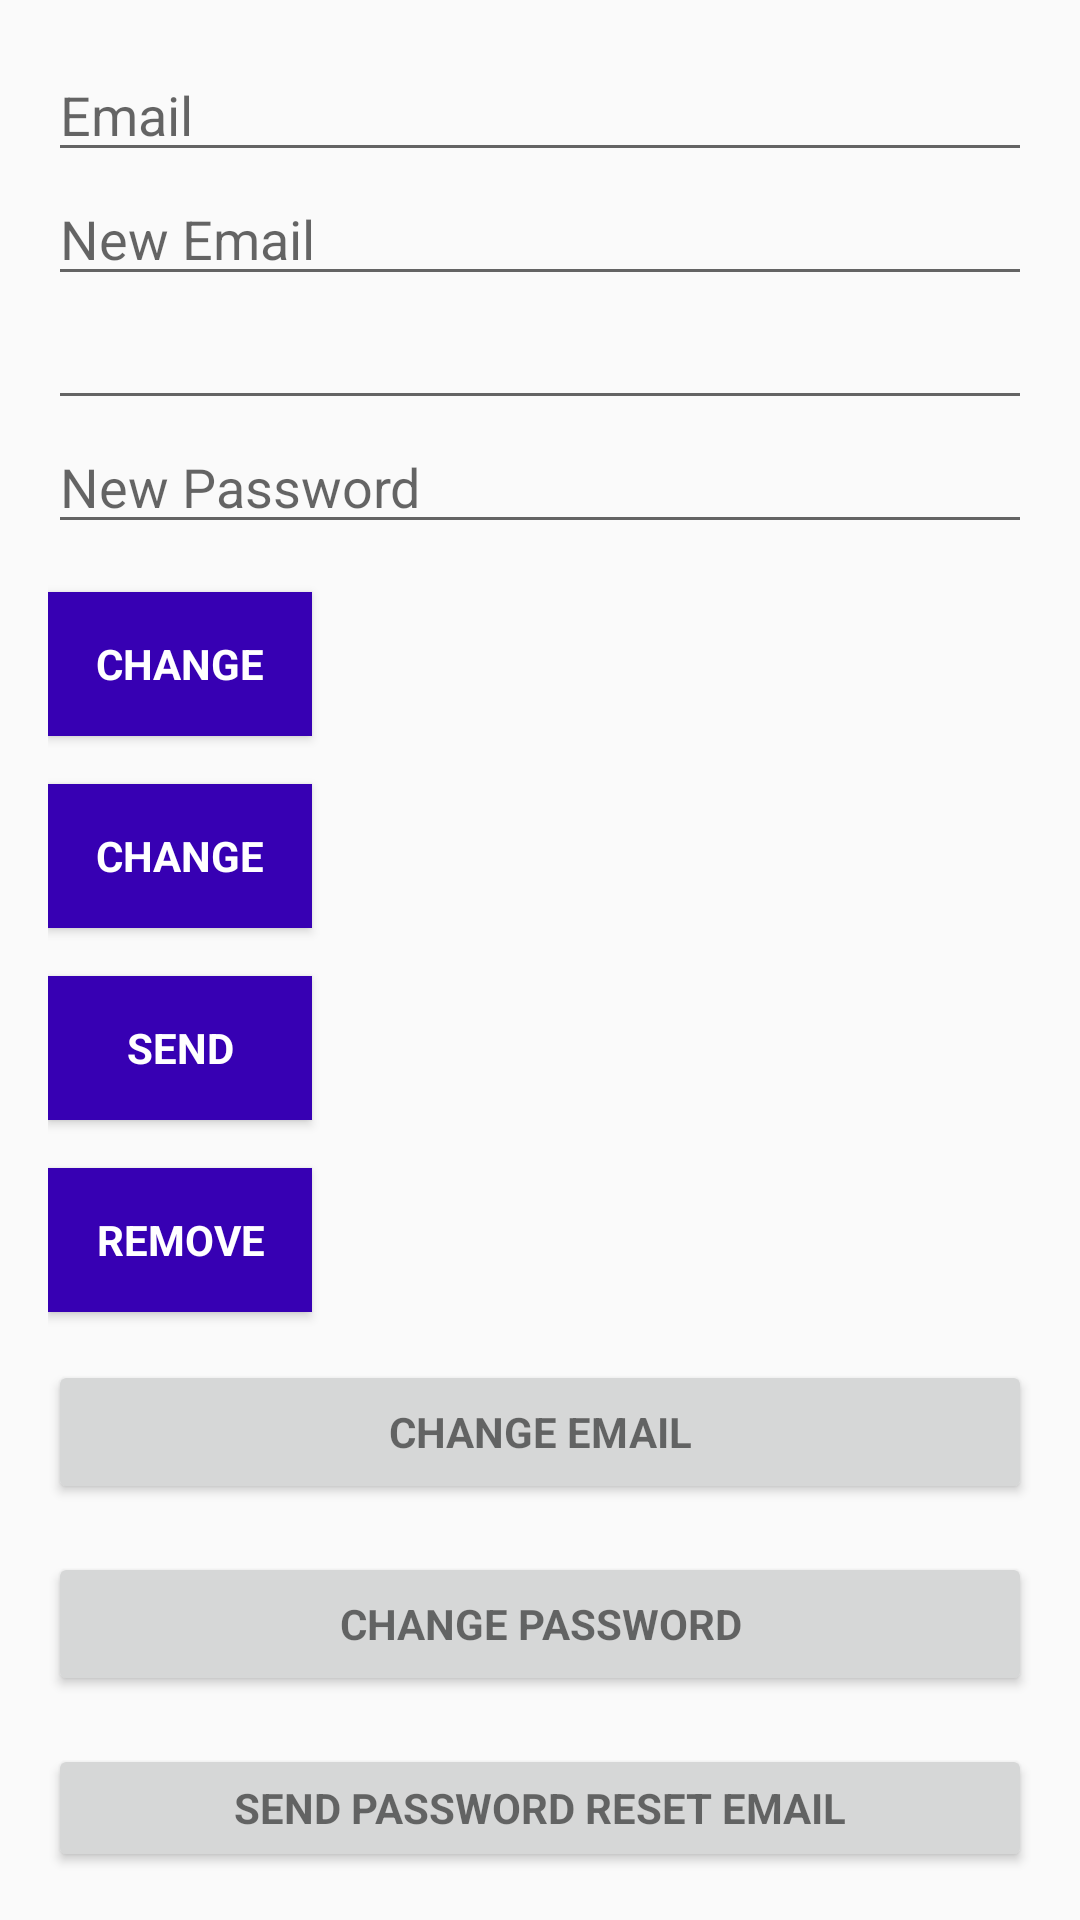

Android layout source for this screen:
<!-- AndroidManifest.xml: application theme AppTheme -->
<!-- res/layout/activity_main.xml -->
<?xml version="1.0" encoding="utf-8"?>
<android.support.design.widget.CoordinatorLayout xmlns:android="http://schemas.android.com/apk/res/android"
    xmlns:app="http://schemas.android.com/apk/res-auto"
    xmlns:tools="http://schemas.android.com/tools"
    android:layout_width="match_parent"
    android:layout_height="match_parent"
    android:fitsSystemWindows="true"
    tools:context="com.honeywell.admin.honeywellhackathon.MainActivity">

    

    <LinearLayout
        android:layout_width="match_parent"
        android:layout_height="wrap_content"
        android:orientation="vertical"
        android:paddingBottom="@dimen/activity_vertical_margin"
        android:paddingLeft="@dimen/activity_horizontal_margin"
        android:paddingRight="@dimen/activity_horizontal_margin"
        android:paddingTop="@dimen/activity_vertical_margin"
        app:layout_behavior="@string/appbar_scrolling_view_behavior">

        <EditText
            android:id="@+id/old_email"
            android:layout_width="match_parent"
            android:layout_height="wrap_content"
            android:hint="@string/hint_email"
            android:inputType="textEmailAddress"
            android:maxLines="1"
            android:singleLine="true" />

        <EditText
            android:id="@+id/new_email"
            android:layout_width="match_parent"
            android:layout_height="wrap_content"
            android:hint="@string/hint_new_email"
            android:inputType="textEmailAddress"
            android:maxLines="1"
            android:singleLine="true" />

        <EditText
            android:id="@+id/password"
            android:layout_width="match_parent"
            android:layout_height="wrap_content"
            android:focusableInTouchMode="true"

            android:imeActionId="@+id/login"
            android:imeOptions="actionUnspecified"
            android:inputType="textPassword"
            android:maxLines="1"
            android:singleLine="true" />

        <EditText
            android:id="@+id/newPassword"
            android:layout_width="match_parent"
            android:layout_height="wrap_content"
            android:focusableInTouchMode="true"
            android:hint="@string/new_pass"
            android:imeActionId="@+id/login"
            android:imeOptions="actionUnspecified"
            android:inputType="textPassword"
            android:maxLines="1"
            android:singleLine="true" />

        <Button
            android:id="@+id/changeEmail"
            style="?android:textAppearanceSmall"
            android:layout_width="wrap_content"
            android:layout_height="wrap_content"
            android:layout_marginTop="16dp"
            android:background="@color/colorPrimaryDark"
            android:text="@string/btn_change"
            android:textColor="@android:color/white"
            android:textStyle="bold" />

        <Button
            android:id="@+id/changePass"
            style="?android:textAppearanceSmall"
            android:layout_width="wrap_content"
            android:layout_height="wrap_content"
            android:layout_marginTop="16dp"
            android:background="@color/colorPrimaryDark"
            android:text="@string/btn_change"
            android:textColor="@android:color/white"
            android:textStyle="bold" />

        <Button
            android:id="@+id/send"
            style="?android:textAppearanceSmall"
            android:layout_width="wrap_content"
            android:layout_height="wrap_content"
            android:layout_marginTop="16dp"
            android:background="@color/colorPrimaryDark"
            android:text="@string/btn_send"
            android:textColor="@android:color/white"
            android:textStyle="bold" />

        <ProgressBar
            android:id="@+id/progressBar"
            android:layout_width="30dp"
            android:layout_height="30dp"
            android:visibility="gone" />

        <Button
            android:id="@+id/remove"
            style="?android:textAppearanceSmall"
            android:layout_width="wrap_content"
            android:layout_height="wrap_content"
            android:layout_marginTop="16dp"
            android:background="@color/colorPrimaryDark"
            android:text="@string/btn_remove"
            android:textColor="@android:color/white"
            android:textStyle="bold" />

        <Button
            android:id="@+id/change_email_button"
            style="?android:textAppearanceSmall"
            android:layout_width="match_parent"
            android:layout_height="wrap_content"
            android:layout_marginTop="16dp"
            android:text="@string/change_email"
            android:textStyle="bold" />

        <Button
            android:id="@+id/change_password_button"
            style="?android:textAppearanceSmall"
            android:layout_width="match_parent"
            android:layout_height="wrap_content"
            android:layout_marginTop="16dp"
            android:text="@string/change_password"
            android:textStyle="bold" />

        <Button
            android:id="@+id/sending_pass_reset_button"
            style="?android:textAppearanceSmall"
            android:layout_width="match_parent"
            android:layout_height="wrap_content"
            android:layout_marginTop="16dp"
            android:text="@string/send_password_reset_email"
            android:textStyle="bold" />

        <Button
            android:id="@+id/remove_user_button"
            style="?android:textAppearanceSmall"
            android:layout_width="match_parent"
            android:layout_height="wrap_content"
            android:layout_marginTop="16dp"
            android:text="@string/remove_user"
            android:textStyle="bold" />

        <Button
            android:id="@+id/sign_out"
            style="?android:textAppearanceSmall"
            android:layout_width="match_parent"
            android:layout_height="wrap_content"
            android:layout_marginTop="16dp"
            android:background="@color/colorPrimary"
            android:text="@string/btn_sign_out"
            android:textColor="@android:color/white"
            android:textStyle="bold" />

        <Button
            android:id="@+id/select_group"
            style="?android:textAppearanceSmall"
            android:layout_width="match_parent"
            android:layout_height="wrap_content"
            android:layout_marginTop="16dp"
            android:text="Select group"
            android:textStyle="bold" />

    </LinearLayout>
</android.support.design.widget.CoordinatorLayout>
<!-- resources referenced by this layout -->
<resources>
  <dimen name="activity_horizontal_margin">16dp</dimen>
  <dimen name="activity_vertical_margin">16dp</dimen>
  <string name="btn_change">Change</string>
  <string name="btn_remove">Remove</string>
  <string name="btn_send">Send</string>
  <string name="btn_sign_out">Sign Out</string>
  <string name="change_email">Change Email</string>
  <string name="change_password">Change Password</string>
  <string name="hint_email">Email</string>
  <string name="hint_new_email">New Email</string>
  <string name="new_pass">New Password</string>
  <string name="remove_user">Remove user</string>
  <string name="send_password_reset_email">Send Password reset email</string>
  <style name="AppTheme.PopupOverlay" parent="AppTheme.PopupOverlay">
          
          <item name="colorPrimary">@color/colorPrimary</item>
          <item name="colorPrimaryDark">@color/colorPrimaryDark</item>
          <item name="colorAccent">@color/colorAccent</item>
      </style>
  <style name="AppTheme" parent="Theme.AppCompat.Light.DarkActionBar">
          
          <item name="colorPrimary">@color/colorPrimary</item>
          <item name="colorPrimaryDark">@color/colorPrimaryDark</item>
          <item name="colorAccent">@color/colorAccent</item>
      </style>
  <!-- not gathered from this repository: default colours our renderer supplied (Android Studio template values) -->
  <color name="colorPrimary">#FF6200EE</color>
  <color name="colorPrimaryDark">#FF3700B3</color>
  <color name="colorAccent">#FF03DAC5</color>
</resources>
